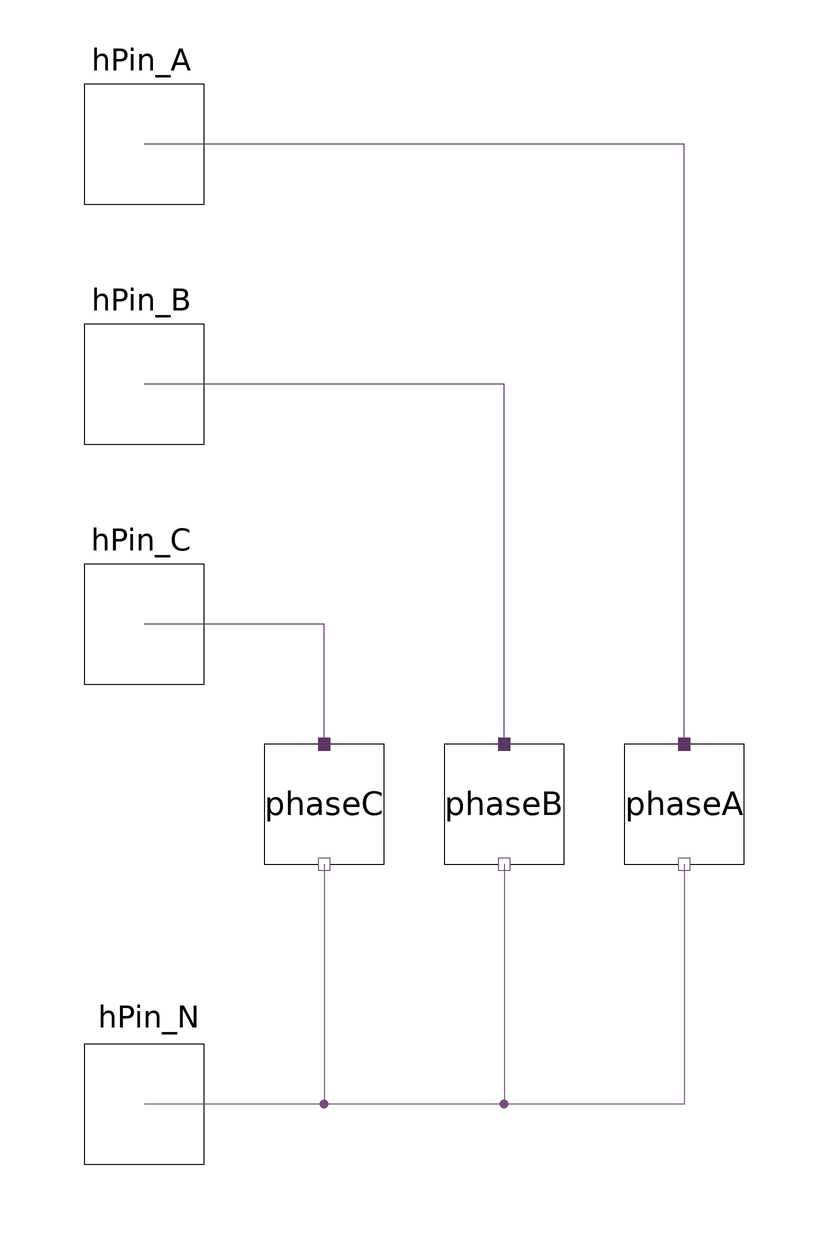

The component connection diagram of the Modelica model below, drawn from its own Placement and Line annotations.

partial model AC_LoadBaseWye
  
  // Harmonic system definition
  outer SystemDef systemDef;
  
  // Device Ratings
  parameter Modelica.SIunits.ActivePower P_nom = 100 "Nominal real power" annotation(
    Dialog(group = "Device Ratings"));
  parameter Modelica.SIunits.ReactivePower Q_nom = 0 "Nominal reactive power" annotation(
    Dialog(group = "Device Ratings"));
  parameter Modelica.SIunits.Voltage V_nom = 277 "Nominal AC operating voltage (line-neutral)" annotation(
    Dialog(group = "Device Ratings"));
  final parameter Modelica.SIunits.ComplexPower S_nom = Complex(P_nom, Q_nom) "Nominal AC complex power";
  final parameter Modelica.SIunits.Current I_nom = (Modelica.ComplexMath.'abs'(S_nom) / 3) / V_nom "Nominal AC current";
  
  // Initialization
  parameter Modelica.SIunits.Angle vAngle_init = 0 "Nominal phase A voltage angle for solver init" annotation(
    Dialog(group = "Initialization"));
  final parameter Modelica.SIunits.ComplexVoltage VA_init = Modelica.ComplexMath.fromPolar(V_nom, vAngle_init);
  final parameter Modelica.SIunits.ComplexVoltage VB_init = Modelica.ComplexMath.fromPolar(V_nom, vAngle_init - Modelica.SIunits.Conversions.from_deg(120));
  final parameter Modelica.SIunits.ComplexVoltage VC_init = Modelica.ComplexMath.fromPolar(V_nom, vAngle_init + Modelica.SIunits.Conversions.from_deg(120));
  final parameter Modelica.SIunits.ComplexCurrent IA_init = Modelica.ComplexMath.conj(S_nom / 3 / VA_init);
  final parameter Modelica.SIunits.ComplexCurrent IB_init = Modelica.ComplexMath.conj(S_nom / 3 / VB_init);
  final parameter Modelica.SIunits.ComplexCurrent IC_init = Modelica.ComplexMath.conj(S_nom / 3 / VC_init);
  
  // AC measurements: Phases A, B, C
  Real IA_mag[systemDef.numHrm] = Modelica.ComplexMath.'abs'(phaseA.i);
  Real IB_mag[systemDef.numHrm] = Modelica.ComplexMath.'abs'(phaseB.i);
  Real IC_mag[systemDef.numHrm] = Modelica.ComplexMath.'abs'(phaseC.i);
  Real IA_arg[systemDef.numHrm] = Modelica.ComplexMath.arg(phaseA.i);
  Real IB_arg[systemDef.numHrm] = Modelica.ComplexMath.arg(phaseB.i);
  Real IC_arg[systemDef.numHrm] = Modelica.ComplexMath.arg(phaseC.i);
  Real VA_mag[systemDef.numHrm] = Modelica.ComplexMath.'abs'(phaseA.v);
  Real VB_mag[systemDef.numHrm] = Modelica.ComplexMath.'abs'(phaseB.v);
  Real VC_mag[systemDef.numHrm] = Modelica.ComplexMath.'abs'(phaseC.v);
  Real VA_arg[systemDef.numHrm] = Modelica.ComplexMath.arg(phaseA.v);
  Real VB_arg[systemDef.numHrm] = Modelica.ComplexMath.arg(phaseB.v);
  Real VC_arg[systemDef.numHrm] = Modelica.ComplexMath.arg(phaseC.v);
  
  // AC power
  Modelica.SIunits.ComplexPower S_load "Total complex power";
  
  // Terminals
  HPF.SinglePhase.Interface.HPin_P hPin_A(h = systemDef.numHrm) annotation(
    Placement(visible = true, transformation(origin = {-80, 80}, extent = {{-10, -10}, {10, 10}}, rotation = 0), iconTransformation(extent = {{-110, 70}, {-90, 90}}, rotation = 0)));
  HPF.SinglePhase.Interface.HPin_P hPin_B(h = systemDef.numHrm) annotation(
    Placement(visible = true, transformation(origin = {-80, 40}, extent = {{-10, -10}, {10, 10}}, rotation = 0), iconTransformation(extent = {{-110, 20}, {-90, 40}}, rotation = 0)));
  HPF.SinglePhase.Interface.HPin_P hPin_C(h = systemDef.numHrm) annotation(
    Placement(visible = true, transformation(origin = {-80, 0}, extent = {{-10, -10}, {10, 10}}, rotation = 0), iconTransformation(extent = {{-110, -30}, {-90, -10}}, rotation = 0)));
  HPF.SinglePhase.Interface.HPin_N hPin_N(h = systemDef.numHrm) annotation(
    Placement(visible = true, transformation(origin = {-80, -80}, extent = {{-10, -10}, {10, 10}}, rotation = 0), iconTransformation(extent = {{-110, -90}, {-90, -70}}, rotation = 0)));
  
  // Load block
  HPF.SinglePhase.Interface.LoadBase phaseA(start_i_im = cat(1, {IA_init.im}, {0.0 for i in 1:systemDef.numHrm - 1}), start_i_re = cat(1, {IA_init.re}, {0.0 for i in 1:systemDef.numHrm - 1}), start_v_im = cat(1, {VA_init.im}, {0.0 for i in 1:systemDef.numHrm - 1}), start_v_re = cat(1, {VA_init.re}, {0.0 for i in 1:systemDef.numHrm - 1})) annotation(
    Placement(visible = true, transformation(origin = {10, -30}, extent = {{-10, -10}, {10, 10}}, rotation = -90)));
  HPF.SinglePhase.Interface.LoadBase phaseC(start_i_im = cat(1, {IC_init.im}, {0.0 for i in 1:systemDef.numHrm - 1}), start_i_re = cat(1, {IC_init.re}, {0.0 for i in 1:systemDef.numHrm - 1}), start_v_im = cat(1, {VC_init.im}, {0.0 for i in 1:systemDef.numHrm - 1}), start_v_re = cat(1, {VC_init.re}, {0.0 for i in 1:systemDef.numHrm - 1})) annotation(
    Placement(visible = true, transformation(origin = {-50, -30}, extent = {{-10, -10}, {10, 10}}, rotation = -90)));
  HPF.SinglePhase.Interface.LoadBase phaseB(start_i_im = cat(1, {IB_init.im}, {0.0 for i in 1:systemDef.numHrm - 1}), start_i_re = cat(1, {IB_init.re}, {0.0 for i in 1:systemDef.numHrm - 1}), start_v_im = cat(1, {VB_init.im}, {0.0 for i in 1:systemDef.numHrm - 1}), start_v_re = cat(1, {VB_init.re}, {0.0 for i in 1:systemDef.numHrm - 1})) annotation(
    Placement(visible = true, transformation(origin = {-20, -30}, extent = {{-10, -10}, {10, 10}}, rotation = -90)));
    equation
    
  // Connections
  connect(phaseA.pin_p, hPin_A) annotation(
    Line(points = {{10, -20}, {10, 80}, {-80, 80}}, color = {92, 53, 102}));
  connect(phaseB.pin_n, hPin_N) annotation(
    Line(points = {{-20, -40}, {-20, -80}, {-80, -80}}, color = {117, 80, 123}));
  connect(phaseB.pin_p, hPin_B) annotation(
    Line(points = {{-20, -20}, {-20, 40}, {-80, 40}}, color = {92, 53, 102}));
  connect(phaseC.pin_n, hPin_N) annotation(
    Line(points = {{-50, -40}, {-50, -80}, {-80, -80}}, color = {117, 80, 123}));
  connect(phaseA.pin_n, hPin_N) annotation(
    Line(points = {{10, -40}, {10, -80}, {-80, -80}}, color = {117, 80, 123}));
  connect(phaseC.pin_p, hPin_C) annotation(
    Line(points = {{-50, -20}, {-50, 0}, {-80, 0}}, color = {92, 53, 102}));
end AC_LoadBaseWye;